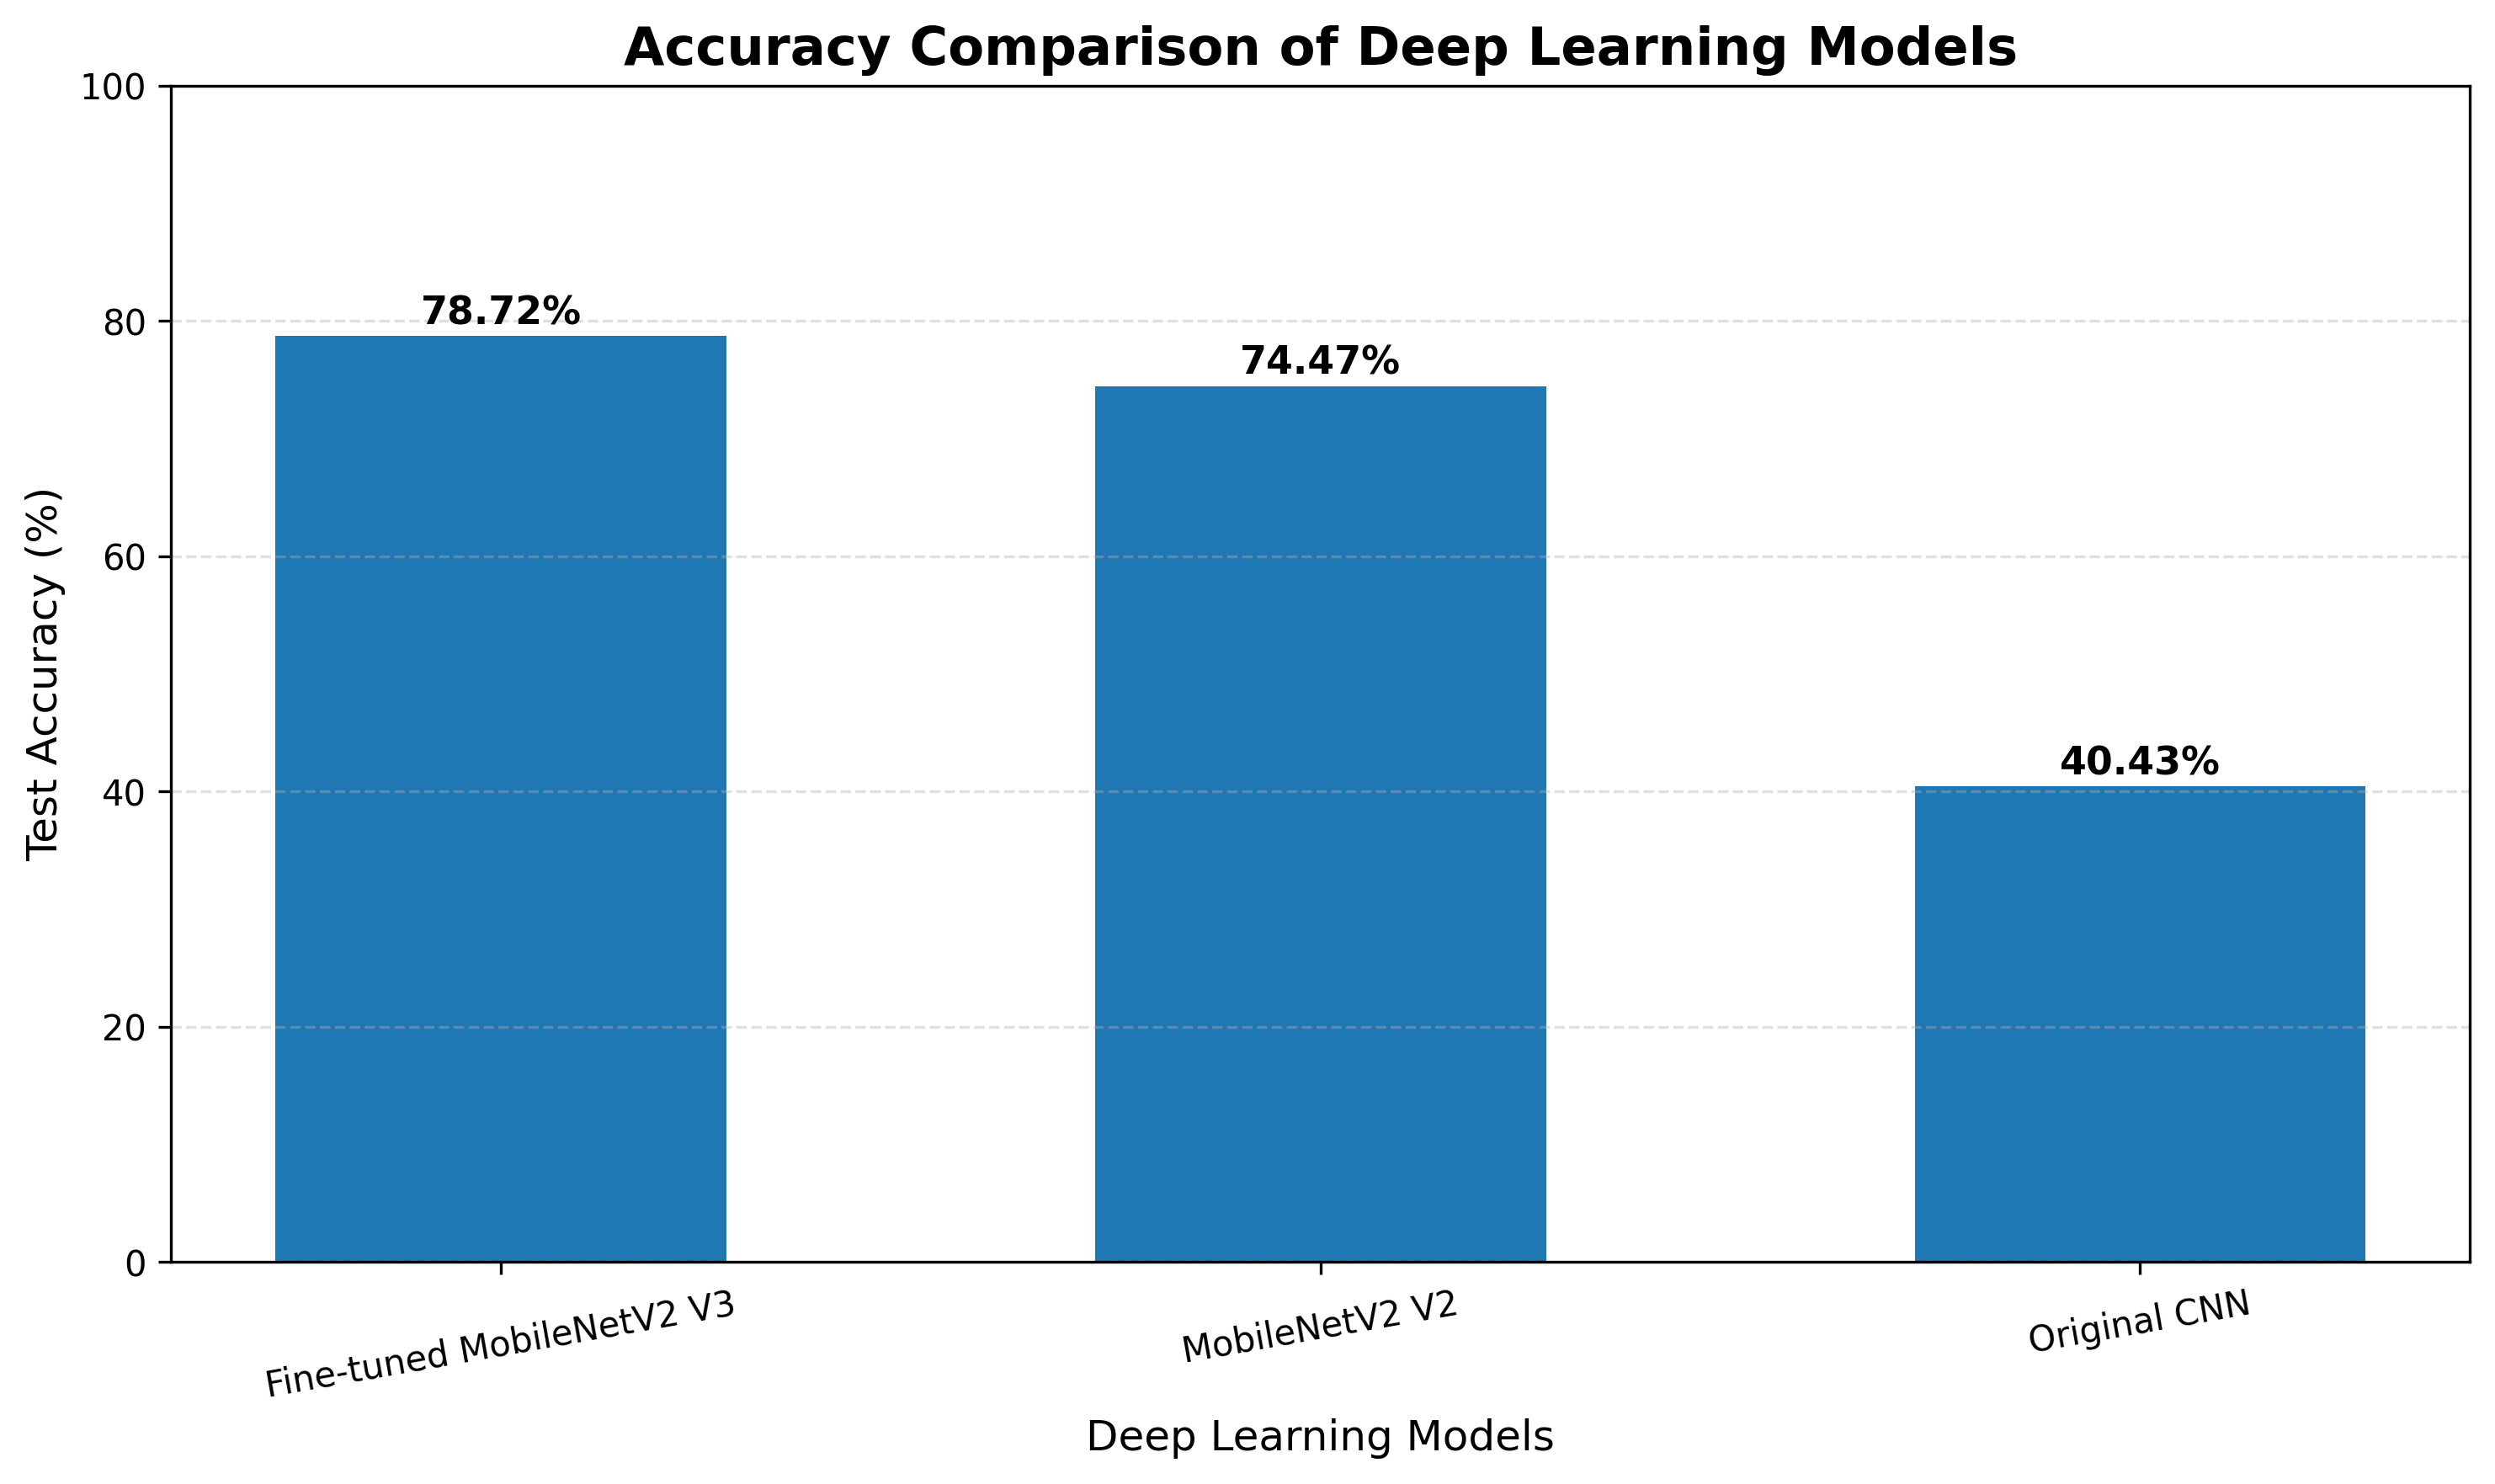

The table this chart was drawn from, first rows:
Model, Correct Predictions, Incorrect Predictions, Total Test Images, Accuracy (%)
Fine-tuned MobileNetV2 V3, 37, 10, 47, 78.72
MobileNetV2 V2, 35, 12, 47, 74.47
Original CNN, 19, 28, 47, 40.43
